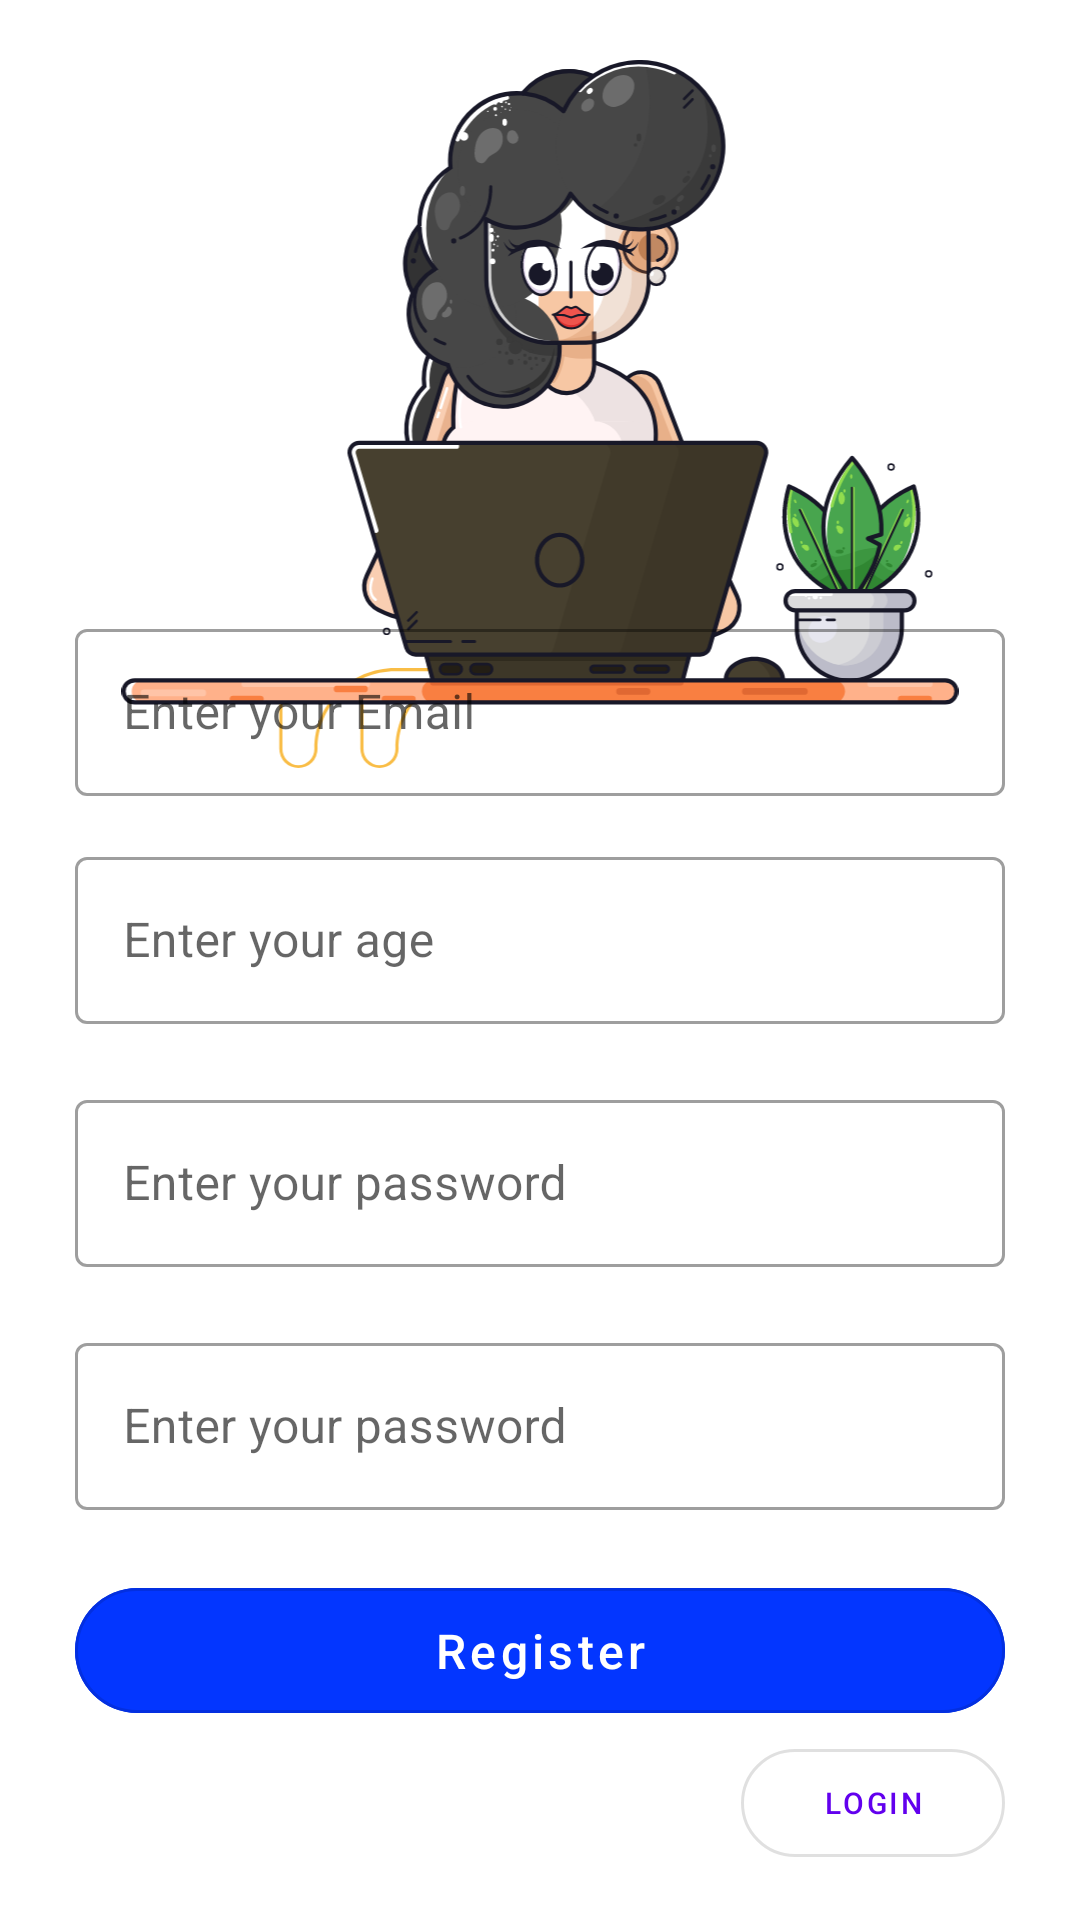

Reconstruct the res/layout file that produces this screen, plus the resources it refers to.
<!-- AndroidManifest.xml: application theme AppTheme -->
<!-- res/layout/register_fragment.xml -->
<?xml version="1.0" encoding="utf-8"?>
<layout xmlns:android="http://schemas.android.com/apk/res/android"
    xmlns:app="http://schemas.android.com/apk/res-auto"
    xmlns:tools="http://schemas.android.com/tools">

    <androidx.constraintlayout.widget.ConstraintLayout
        android:id="@+id/main"
        android:layout_width="match_parent"
        android:layout_height="match_parent"
        tools:context=".ui.main.login.ui.login.LoginFragment">

        <androidx.appcompat.widget.AppCompatImageView
            android:layout_width="0sp"
            android:layout_height="0sp"
            android:layout_marginTop="20sp"
            android:src="@drawable/ic_register_illustration"
            app:layout_constraintBottom_toTopOf="@id/guideline_center"
            app:layout_constraintLeft_toLeftOf="@+id/guideline_left"
            app:layout_constraintRight_toRightOf="@id/guideline_right"
            app:layout_constraintTop_toTopOf="parent" />

        <com.google.android.material.textfield.TextInputLayout
            android:id="@+id/emailTextField"
            style="@style/Widget.MaterialComponents.TextInputLayout.OutlinedBox"
            android:layout_width="0sp"
            android:layout_height="wrap_content"
            android:layout_marginBottom="15sp"
            android:hint="@string/email_hint"
            app:layout_constraintBottom_toTopOf="@+id/ageTextField"
            app:layout_constraintLeft_toLeftOf="@id/guideline_left"
            app:layout_constraintRight_toRightOf="@id/guideline_right">

            <com.google.android.material.textfield.TextInputEditText
                android:id="@+id/emailText"
                android:layout_width="match_parent"
                android:layout_height="wrap_content"
                android:inputType="textEmailAddress" />

        </com.google.android.material.textfield.TextInputLayout>

        <com.google.android.material.textfield.TextInputLayout
            android:id="@+id/ageTextField"
            style="@style/Widget.MaterialComponents.TextInputLayout.OutlinedBox"
            android:layout_width="0sp"
            android:layout_height="wrap_content"
            android:layout_marginBottom="20sp"
            android:hint="@string/age_hint"
            app:layout_constraintBottom_toTopOf="@+id/passwordTextField"
            app:layout_constraintLeft_toLeftOf="@id/guideline_left"
            app:layout_constraintRight_toRightOf="@id/guideline_right">

            <com.google.android.material.textfield.TextInputEditText
                android:id="@+id/ageText"
                android:layout_width="match_parent"
                android:layout_height="wrap_content"
                android:inputType="number"
                android:maxLength="2" />

        </com.google.android.material.textfield.TextInputLayout>

        <com.google.android.material.textfield.TextInputLayout
            android:id="@+id/passwordTextField"
            style="@style/Widget.MaterialComponents.TextInputLayout.OutlinedBox"
            android:layout_width="0sp"
            android:layout_height="wrap_content"
            android:layout_marginBottom="20sp"
            android:hint="@string/password_hint"
            app:layout_constraintBottom_toTopOf="@+id/passwordConfirmTextField"
            app:layout_constraintLeft_toLeftOf="@id/guideline_left"
            app:layout_constraintRight_toRightOf="@id/guideline_right">

            <com.google.android.material.textfield.TextInputEditText
                android:id="@+id/passwordText"
                android:layout_width="match_parent"
                android:layout_height="wrap_content"
                android:inputType="textPassword" />

        </com.google.android.material.textfield.TextInputLayout>

        <com.google.android.material.textfield.TextInputLayout
            android:id="@+id/passwordConfirmTextField"
            style="@style/Widget.MaterialComponents.TextInputLayout.OutlinedBox"
            android:layout_width="0sp"
            android:layout_height="wrap_content"
            android:layout_marginBottom="20sp"
            android:hint="@string/password_hint"
            app:layout_constraintBottom_toTopOf="@+id/signUpBtn"
            app:layout_constraintLeft_toLeftOf="@id/guideline_left"
            app:layout_constraintRight_toRightOf="@id/guideline_right">

            <com.google.android.material.textfield.TextInputEditText
                android:id="@+id/passwordConfirmText"
                android:layout_width="match_parent"
                android:layout_height="wrap_content"
                android:inputType="textPassword" />

        </com.google.android.material.textfield.TextInputLayout>

        <com.google.android.material.button.MaterialButton
            android:id="@+id/signUpBtn"
            style="?attr/materialButtonOutlinedStyle"
            android:layout_width="0sp"
            android:layout_height="wrap_content"
            android:backgroundTint="@color/signUpColor"
            android:maxWidth="250sp"
            android:paddingTop="10sp"
            android:paddingBottom="10sp"
            android:text="@string/sign_up"
            android:textAllCaps="false"
            android:textColor="@android:color/white"
            android:textSize="16sp"
            app:cornerRadius="25sp"
            app:layout_constraintBottom_toTopOf="@id/signInBtn"
            app:layout_constraintEnd_toEndOf="@id/guideline_right"
            app:layout_constraintStart_toStartOf="@id/guideline_left" />

        <com.google.android.material.button.MaterialButton
            android:id="@+id/signInBtn"
            style="@style/Widget.MaterialComponents.Button.OutlinedButton"
            android:layout_width="wrap_content"
            android:layout_height="wrap_content"
            android:text="@string/sign_in"
            android:textSize="10sp"
            app:cornerRadius="25sp"
            app:layout_constraintBottom_toTopOf="@+id/guideline_btm"
            app:layout_constraintEnd_toEndOf="@+id/guideline_right" />

        <androidx.constraintlayout.widget.Guideline
            android:id="@+id/guideline_btm"
            android:layout_width="match_parent"
            android:layout_height="wrap_content"
            android:orientation="horizontal"
            app:layout_constraintGuide_end="15sp" />

        <androidx.constraintlayout.widget.Guideline
            android:id="@+id/guideline_left"
            android:layout_width="wrap_content"
            android:layout_height="match_parent"
            android:orientation="vertical"
            app:layout_constraintGuide_begin="25sp" />

        <androidx.constraintlayout.widget.Guideline
            android:id="@+id/guideline_right"
            android:layout_width="wrap_content"
            android:layout_height="match_parent"
            android:orientation="vertical"
            app:layout_constraintGuide_end="25sp" />

        <androidx.constraintlayout.widget.Guideline
            android:id="@+id/guideline_center"
            android:layout_width="match_parent"
            android:layout_height="wrap_content"
            android:orientation="horizontal"
            app:layout_constraintGuide_percent="0.4" />

    </androidx.constraintlayout.widget.ConstraintLayout>
</layout>
<!-- resources referenced by this layout -->
<resources>
  <color name="signUpColor">#0336FF</color>
  <!-- drawable ic_register_illustration: vector/xml drawable (drawable, 61804 chars, omitted) -->
  <string name="age_hint">Enter your age</string>
  <string name="email_hint">Enter your Email</string>
  <string name="password_hint">Enter your password</string>
  <string name="sign_in">Login</string>
  <string name="sign_up">Register</string>
  <style name="AppTheme" parent="Theme.MaterialComponents.Light.NoActionBar">
          
          <item name="colorPrimary">@color/colorPrimary</item>
          <item name="colorPrimaryDark">@color/colorPrimaryDark</item>
          <item name="colorAccent">@color/colorAccent</item>
      </style>
  <color name="colorPrimary">#6200EE</color>
  <color name="colorPrimaryDark">#3700B3</color>
  <color name="colorAccent">#03DAC5</color>
</resources>
